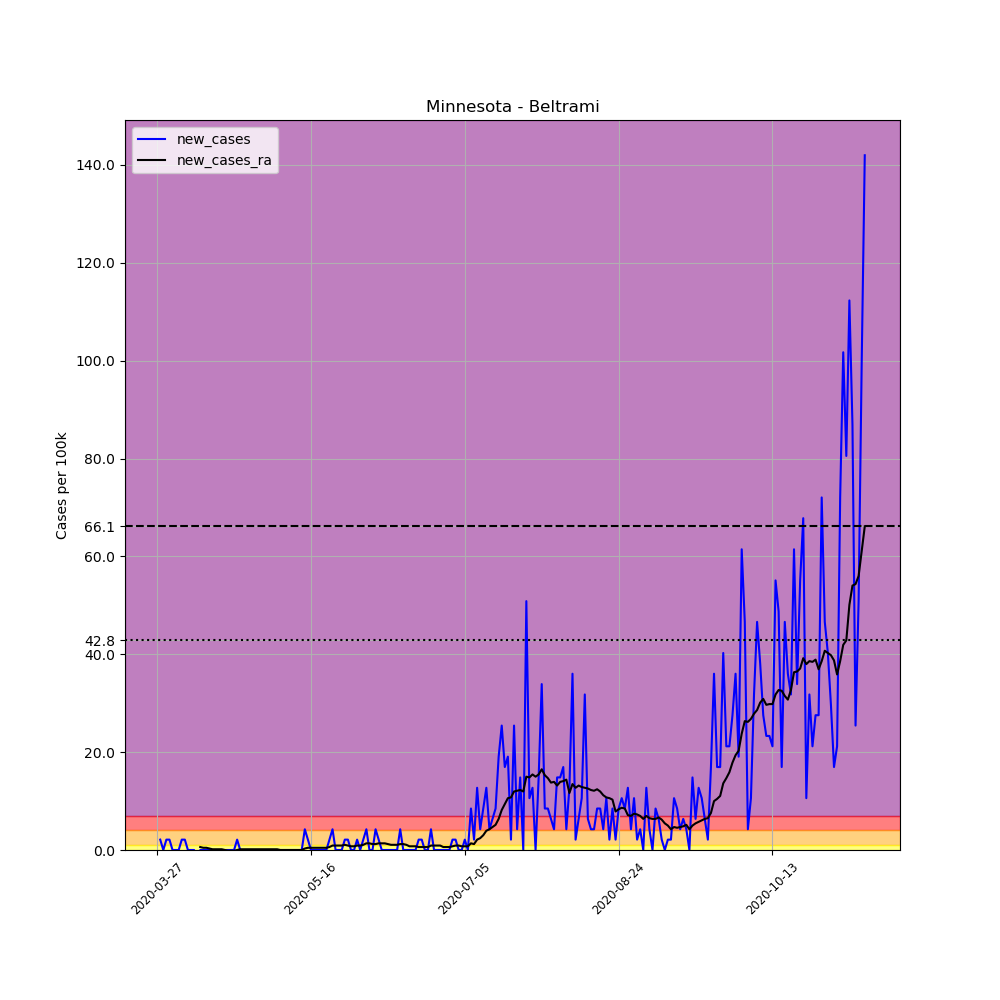

The data file committed next to this chart (first rows):
, date, county, state, fips, cases, deaths, COUNTY, STNAME, CTYNAME, POPESTIMATE2019, per_100k, new_cases, new_cases_ra
403477, 2020-03-27, Beltrami, Minnesota, 27007, 1, 0, 7, Minnesota, Beltrami, 47188, 2.119, , 
403478, 2020-03-28, Beltrami, Minnesota, 27007, 2, 0, 7, Minnesota, Beltrami, 47188, 4.238, 2.119, 
403479, 2020-03-29, Beltrami, Minnesota, 27007, 2, 0, 7, Minnesota, Beltrami, 47188, 4.238, 0.0, 
403480, 2020-03-30, Beltrami, Minnesota, 27007, 3, 0, 7, Minnesota, Beltrami, 47188, 6.358, 2.119, 
403481, 2020-03-31, Beltrami, Minnesota, 27007, 4, 0, 7, Minnesota, Beltrami, 47188, 8.477, 2.119, 
403482, 2020-04-01, Beltrami, Minnesota, 27007, 4, 0, 7, Minnesota, Beltrami, 47188, 8.477, 0.0, 
403483, 2020-04-02, Beltrami, Minnesota, 27007, 4, 0, 7, Minnesota, Beltrami, 47188, 8.477, 0.0, 
403484, 2020-04-03, Beltrami, Minnesota, 27007, 4, 0, 7, Minnesota, Beltrami, 47188, 8.477, 0.0, 
403485, 2020-04-04, Beltrami, Minnesota, 27007, 5, 0, 7, Minnesota, Beltrami, 47188, 10.6, 2.119, 
403486, 2020-04-05, Beltrami, Minnesota, 27007, 6, 0, 7, Minnesota, Beltrami, 47188, 12.72, 2.119, 
403487, 2020-04-06, Beltrami, Minnesota, 27007, 6, 0, 7, Minnesota, Beltrami, 47188, 12.72, 0.0, 
403488, 2020-04-07, Beltrami, Minnesota, 27007, 6, 0, 7, Minnesota, Beltrami, 47188, 12.72, 0.0, 
403489, 2020-04-08, Beltrami, Minnesota, 27007, 6, 0, 7, Minnesota, Beltrami, 47188, 12.72, 0.0, 
403490, 2020-04-09, Beltrami, Minnesota, 27007, 5, 0, 7, Minnesota, Beltrami, 47188, 10.6, -2.119, 
403491, 2020-04-10, Beltrami, Minnesota, 27007, 5, 0, 7, Minnesota, Beltrami, 47188, 10.6, 0.0, 0.6055
403492, 2020-04-11, Beltrami, Minnesota, 27007, 5, 0, 7, Minnesota, Beltrami, 47188, 10.6, 0.0, 0.4541
403493, 2020-04-12, Beltrami, Minnesota, 27007, 5, 0, 7, Minnesota, Beltrami, 47188, 10.6, 0.0, 0.4541
403494, 2020-04-13, Beltrami, Minnesota, 27007, 5, 0, 7, Minnesota, Beltrami, 47188, 10.6, 0.0, 0.3027
403495, 2020-04-14, Beltrami, Minnesota, 27007, 5, 0, 7, Minnesota, Beltrami, 47188, 10.6, 0.0, 0.1514
403496, 2020-04-15, Beltrami, Minnesota, 27007, 5, 0, 7, Minnesota, Beltrami, 47188, 10.6, 0.0, 0.1514
403497, 2020-04-16, Beltrami, Minnesota, 27007, 5, 0, 7, Minnesota, Beltrami, 47188, 10.6, 0.0, 0.1514
403498, 2020-04-17, Beltrami, Minnesota, 27007, 5, 0, 7, Minnesota, Beltrami, 47188, 10.6, 0.0, 0.1514
403499, 2020-04-18, Beltrami, Minnesota, 27007, 5, 0, 7, Minnesota, Beltrami, 47188, 10.6, 0.0, -6.344131569286608e-17
403500, 2020-04-19, Beltrami, Minnesota, 27007, 5, 0, 7, Minnesota, Beltrami, 47188, 10.6, 0.0, -0.1514
403501, 2020-04-20, Beltrami, Minnesota, 27007, 5, 0, 7, Minnesota, Beltrami, 47188, 10.6, 0.0, -0.1514
403502, 2020-04-21, Beltrami, Minnesota, 27007, 5, 0, 7, Minnesota, Beltrami, 47188, 10.6, 0.0, -0.1514
403503, 2020-04-22, Beltrami, Minnesota, 27007, 6, 0, 7, Minnesota, Beltrami, 47188, 12.72, 2.119, -6.344131569286608e-17
403504, 2020-04-23, Beltrami, Minnesota, 27007, 6, 0, 7, Minnesota, Beltrami, 47188, 12.72, 0.0, 0.1514
403505, 2020-04-24, Beltrami, Minnesota, 27007, 6, 0, 7, Minnesota, Beltrami, 47188, 12.72, 0.0, 0.1514
403506, 2020-04-25, Beltrami, Minnesota, 27007, 6, 0, 7, Minnesota, Beltrami, 47188, 12.72, 0.0, 0.1514
403507, 2020-04-26, Beltrami, Minnesota, 27007, 6, 0, 7, Minnesota, Beltrami, 47188, 12.72, 0.0, 0.1514
403508, 2020-04-27, Beltrami, Minnesota, 27007, 6, 0, 7, Minnesota, Beltrami, 47188, 12.72, 0.0, 0.1514
403509, 2020-04-28, Beltrami, Minnesota, 27007, 6, 0, 7, Minnesota, Beltrami, 47188, 12.72, 0.0, 0.1514
403510, 2020-04-29, Beltrami, Minnesota, 27007, 6, 0, 7, Minnesota, Beltrami, 47188, 12.72, 0.0, 0.1514
403511, 2020-04-30, Beltrami, Minnesota, 27007, 6, 0, 7, Minnesota, Beltrami, 47188, 12.72, 0.0, 0.1514
403512, 2020-05-01, Beltrami, Minnesota, 27007, 6, 0, 7, Minnesota, Beltrami, 47188, 12.72, 0.0, 0.1514
403513, 2020-05-02, Beltrami, Minnesota, 27007, 6, 0, 7, Minnesota, Beltrami, 47188, 12.72, 0.0, 0.1514
403514, 2020-05-03, Beltrami, Minnesota, 27007, 6, 0, 7, Minnesota, Beltrami, 47188, 12.72, 0.0, 0.1514
403515, 2020-05-04, Beltrami, Minnesota, 27007, 6, 0, 7, Minnesota, Beltrami, 47188, 12.72, 0.0, 0.1514
403516, 2020-05-05, Beltrami, Minnesota, 27007, 6, 0, 7, Minnesota, Beltrami, 47188, 12.72, 0.0, 0.1514
403517, 2020-05-06, Beltrami, Minnesota, 27007, 6, 0, 7, Minnesota, Beltrami, 47188, 12.72, 0.0, 0.0
403518, 2020-05-07, Beltrami, Minnesota, 27007, 6, 0, 7, Minnesota, Beltrami, 47188, 12.72, 0.0, 0.0
403519, 2020-05-08, Beltrami, Minnesota, 27007, 6, 0, 7, Minnesota, Beltrami, 47188, 12.72, 0.0, 0.0
403520, 2020-05-09, Beltrami, Minnesota, 27007, 6, 0, 7, Minnesota, Beltrami, 47188, 12.72, 0.0, 0.0
403521, 2020-05-10, Beltrami, Minnesota, 27007, 6, 0, 7, Minnesota, Beltrami, 47188, 12.72, 0.0, 0.0
403522, 2020-05-11, Beltrami, Minnesota, 27007, 6, 0, 7, Minnesota, Beltrami, 47188, 12.72, 0.0, 0.0
403523, 2020-05-12, Beltrami, Minnesota, 27007, 6, 0, 7, Minnesota, Beltrami, 47188, 12.72, 0.0, 0.0
403524, 2020-05-13, Beltrami, Minnesota, 27007, 6, 0, 7, Minnesota, Beltrami, 47188, 12.72, 0.0, 0.0
403525, 2020-05-14, Beltrami, Minnesota, 27007, 8, 0, 7, Minnesota, Beltrami, 47188, 16.95, 4.238, 0.3027
403526, 2020-05-15, Beltrami, Minnesota, 27007, 9, 0, 7, Minnesota, Beltrami, 47188, 19.07, 2.119, 0.4541
403527, 2020-05-16, Beltrami, Minnesota, 27007, 9, 0, 7, Minnesota, Beltrami, 47188, 19.07, 0.0, 0.4541
403528, 2020-05-17, Beltrami, Minnesota, 27007, 9, 0, 7, Minnesota, Beltrami, 47188, 19.07, 0.0, 0.4541
403529, 2020-05-18, Beltrami, Minnesota, 27007, 9, 0, 7, Minnesota, Beltrami, 47188, 19.07, 0.0, 0.4541
403530, 2020-05-19, Beltrami, Minnesota, 27007, 9, 0, 7, Minnesota, Beltrami, 47188, 19.07, 0.0, 0.4541
403531, 2020-05-20, Beltrami, Minnesota, 27007, 9, 0, 7, Minnesota, Beltrami, 47188, 19.07, 0.0, 0.4541
403532, 2020-05-21, Beltrami, Minnesota, 27007, 9, 0, 7, Minnesota, Beltrami, 47188, 19.07, 0.0, 0.4541
403533, 2020-05-22, Beltrami, Minnesota, 27007, 10, 0, 7, Minnesota, Beltrami, 47188, 21.19, 2.119, 0.6055
403534, 2020-05-23, Beltrami, Minnesota, 27007, 12, 0, 7, Minnesota, Beltrami, 47188, 25.43, 4.238, 0.9082
403535, 2020-05-24, Beltrami, Minnesota, 27007, 12, 0, 7, Minnesota, Beltrami, 47188, 25.43, 0.0, 0.9082
403536, 2020-05-25, Beltrami, Minnesota, 27007, 12, 0, 7, Minnesota, Beltrami, 47188, 25.43, 0.0, 0.9082
... 171 more rows
